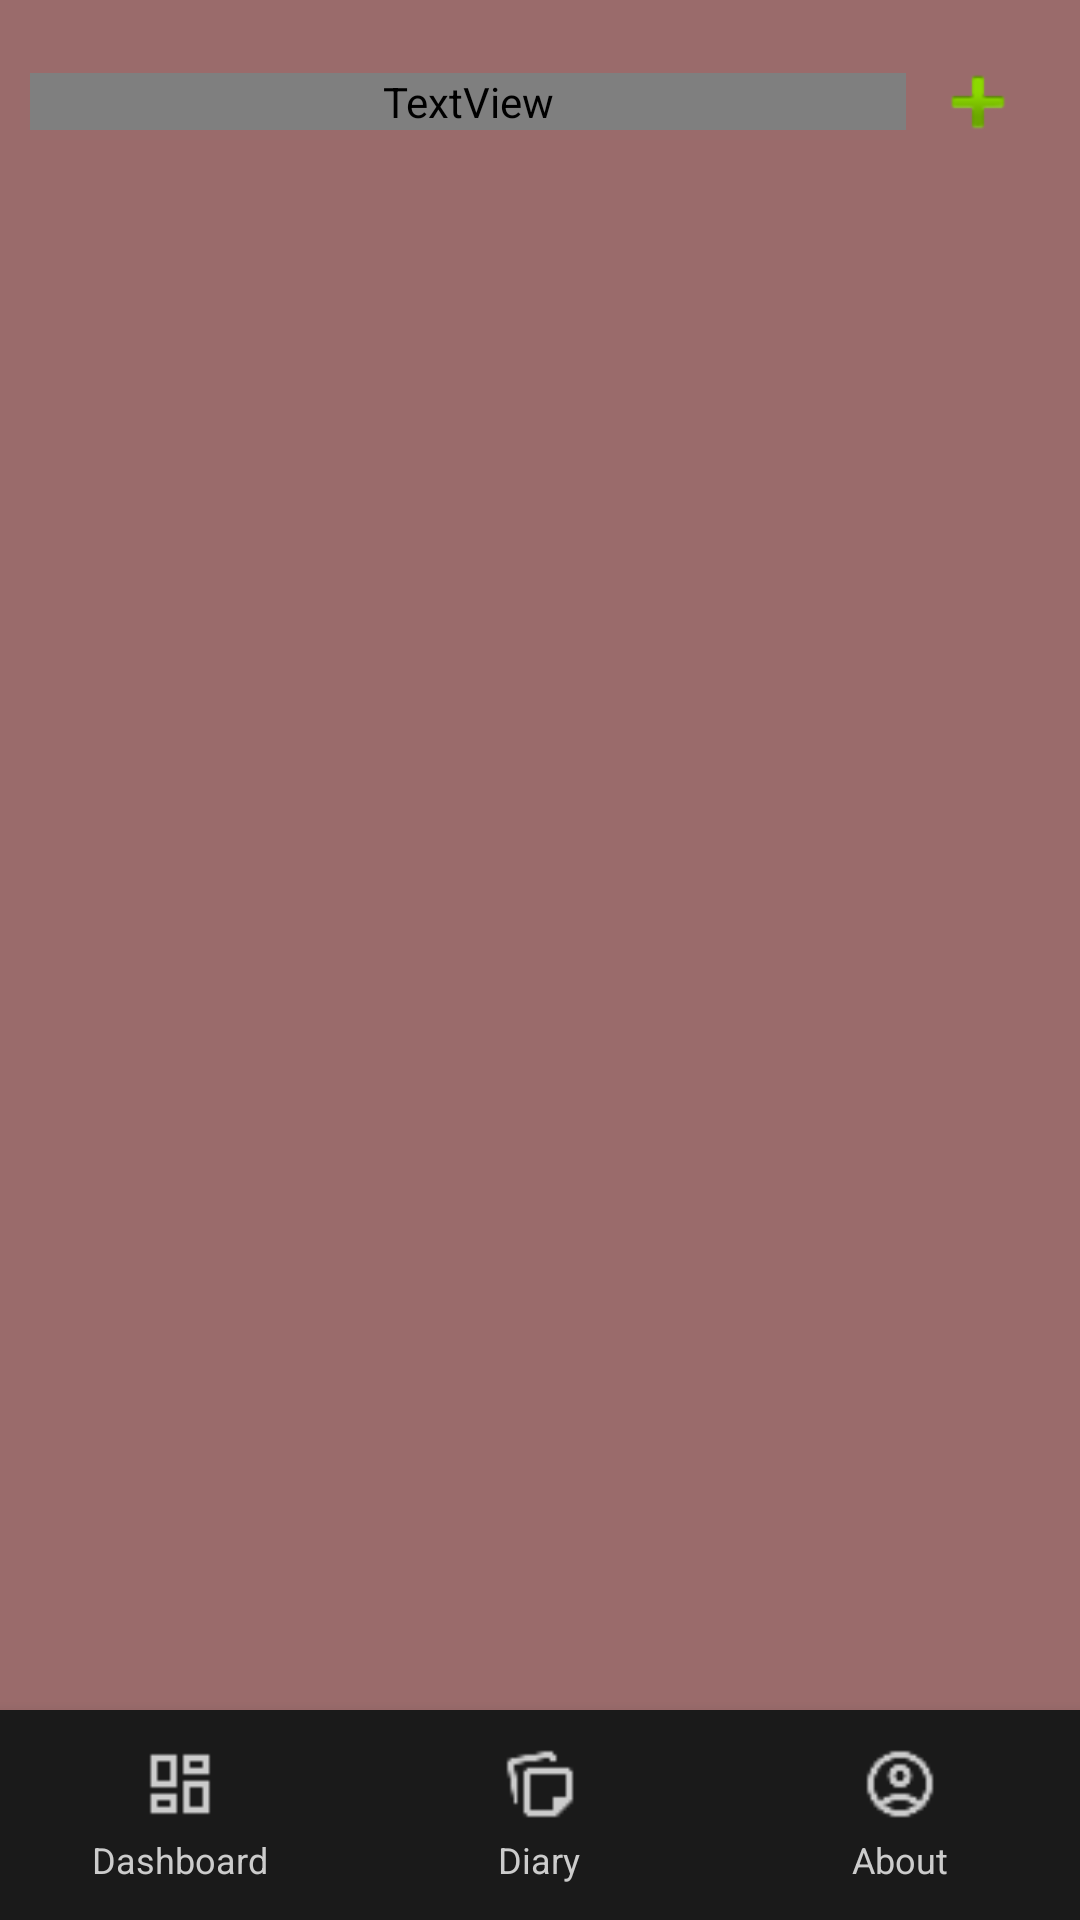

Produce the Android XML layout that renders to this screen, including the resource entries it uses.
<!-- AndroidManifest.xml: application theme Theme.MoodTok -->
<!-- res/layout/todo.xml -->
<?xml version="1.0" encoding="utf-8"?>
<LinearLayout xmlns:android="http://schemas.android.com/apk/res/android"
    xmlns:app="http://schemas.android.com/apk/res-auto"
    xmlns:tools="http://schemas.android.com/tools"
    android:layout_width="match_parent"
    android:layout_height="match_parent"
    android:orientation="vertical"
    android:fitsSystemWindows="true"
    tools:context=".MainActivity"
    android:background="?attr/backgroundColor">

    
    <LinearLayout
        android:layout_width="match_parent"
        android:layout_height="wrap_content"
        android:orientation="horizontal"
        android:layout_marginHorizontal="10dp"
        android:layout_marginTop="10dp"
        android:gravity="center_vertical">

        <TextView
            android:id="@+id/textView2"
            android:layout_width="0dp"
            android:layout_height="wrap_content"
            android:layout_weight="1"
            android:fontFamily="?attr/fontFamily"
            android:text="To-Do List"
            android:textColorLink="#C7AFAF"
            android:textSize="20sp"
            android:textStyle="bold" />

        <ImageView
            android:id="@+id/addIcon"
            android:layout_width="wrap_content"
            android:layout_height="wrap_content"
            android:src="@android:drawable/ic_input_add"
            android:contentDescription="Add"
            android:padding="8dp" />
    </LinearLayout>

    
    <androidx.recyclerview.widget.RecyclerView
        android:id="@+id/recyclerView"
        android:layout_width="match_parent"
        android:layout_height="0dp"
        android:layout_margin="10dp"
        android:layout_weight="1"
        tools:listitem="@layout/todoitem" />

    
    <LinearLayout
        android:id="@+id/bottomNavBar"
        android:orientation="horizontal"
        android:layout_width="match_parent"
        android:layout_height="70dp"
        android:background="#1A1A1A"
        android:paddingVertical="6dp"
        android:elevation="8dp"
        android:gravity="center">

        
        <LinearLayout
            android:layout_width="0dp"
            android:layout_height="wrap_content"
            android:layout_weight="1"
            android:orientation="vertical"
            android:gravity="center">

            <ImageView
                android:id="@+id/dashboard"
                android:layout_width="26dp"
                android:layout_height="26dp"
                android:src="@drawable/dashboard_logo" />

            <TextView
                android:layout_width="wrap_content"
                android:layout_height="wrap_content"
                android:text="Dashboard"
                android:textSize="12sp"
                android:textColor="#CCCCCC"
                android:layout_marginTop="4dp"/>
        </LinearLayout>

        
        <LinearLayout
            android:layout_width="0dp"
            android:layout_height="wrap_content"
            android:layout_weight="1"
            android:orientation="vertical"
            android:gravity="center">

            <ImageView
                android:id="@+id/diary"
                android:layout_width="26dp"
                android:layout_height="26dp"
                android:src="@drawable/diary_logo" />

            <TextView
                android:layout_width="wrap_content"
                android:layout_height="wrap_content"
                android:text="Diary"
                android:textSize="12sp"
                android:textColor="#CCCCCC"
                android:layout_marginTop="4dp"/>
        </LinearLayout>

        

        
        <LinearLayout
            android:layout_width="0dp"
            android:layout_height="wrap_content"
            android:layout_weight="1"
            android:orientation="vertical"
            android:gravity="center">

            <ImageView
                android:id="@+id/about"
                android:layout_width="26dp"
                android:layout_height="26dp"
                android:src="@drawable/account_logo" />

            <TextView
                android:layout_width="wrap_content"
                android:layout_height="wrap_content"
                android:text="About"
                android:textSize="12sp"
                android:textColor="#CCCCCC"
                android:layout_marginTop="4dp"/>
        </LinearLayout>
    </LinearLayout>
</LinearLayout>
<!-- res/layout/todoitem.xml (included above) -->
<?xml version="1.0" encoding="utf-8"?>
<androidx.cardview.widget.CardView xmlns:android="http://schemas.android.com/apk/res/android"
    xmlns:card_view="http://schemas.android.com/apk/res-auto"
    android:layout_width="match_parent"
    android:layout_height="wrap_content"
    android:layout_marginVertical="6dp"
    android:layout_marginHorizontal="12dp"
    card_view:cardCornerRadius="12dp"
    card_view:cardElevation="4dp"
    android:background="@drawable/check">

    <LinearLayout
        android:layout_width="match_parent"
        android:layout_height="wrap_content"
        android:orientation="vertical"
        android:padding="16dp"
        android:background="?attr/colorPrimary">

        
        <TextView
            android:id="@+id/textViewTitle"
            android:layout_width="match_parent"
            android:layout_height="wrap_content"
            android:fontFamily="?attr/fontFamily"
            android:text="Sample Task"
            android:textColor="?attr/textFillColor"
            android:textSize="18sp"
            android:textStyle="bold" />

        
        <TextView
            android:id="@+id/textViewDescription"
            android:layout_width="match_parent"
            android:layout_height="wrap_content"
            android:layout_marginTop="4dp"
            android:fontFamily="?attr/fontFamily"
            android:text="Task description goes here..."
            android:textColor="?attr/textFillColor"
            android:textSize="14sp" />

        
        <TextView
            android:id="@+id/textViewDeadline"
            android:layout_width="match_parent"
            android:layout_height="wrap_content"
            android:layout_marginTop="8dp"
            android:fontFamily="?attr/fontFamily"
            android:text="Deadline: MM/DD/YYYY"
            android:textColor="?attr/textFillColor"
            android:textSize="12sp" />

    </LinearLayout>
</androidx.cardview.widget.CardView>
<!-- resources referenced by this layout -->
<resources>
  <!-- drawable account_logo: png bitmap (drawable, 621 bytes) -->
  <!-- drawable check: jpg bitmap (drawable, 46007 bytes) -->
  <!-- drawable dashboard_logo: png bitmap (drawable, 203 bytes) -->
  <!-- drawable diary_logo: png bitmap (drawable, 396 bytes) -->
  <style name="Theme.MoodTok" parent="Theme.AppCompat.Luna" />
  <style name="Theme.AppCompat.Luna" parent="Theme.Material3.DayNight.NoActionBar">
          <item name="backgroundColor">@color/dogbrown</item>
          <item name="textFillColor">@color/black</item>
          <item name="android:fontFamily">sans-serif</item>
          <item name="colorPrimary">@color/ligghpink</item>
      </style>
  <color name="dogbrown">#9a6b6b</color>
  <color name="black">#FF000000</color>
  <color name="ligghpink">#FDEACB</color>
</resources>
